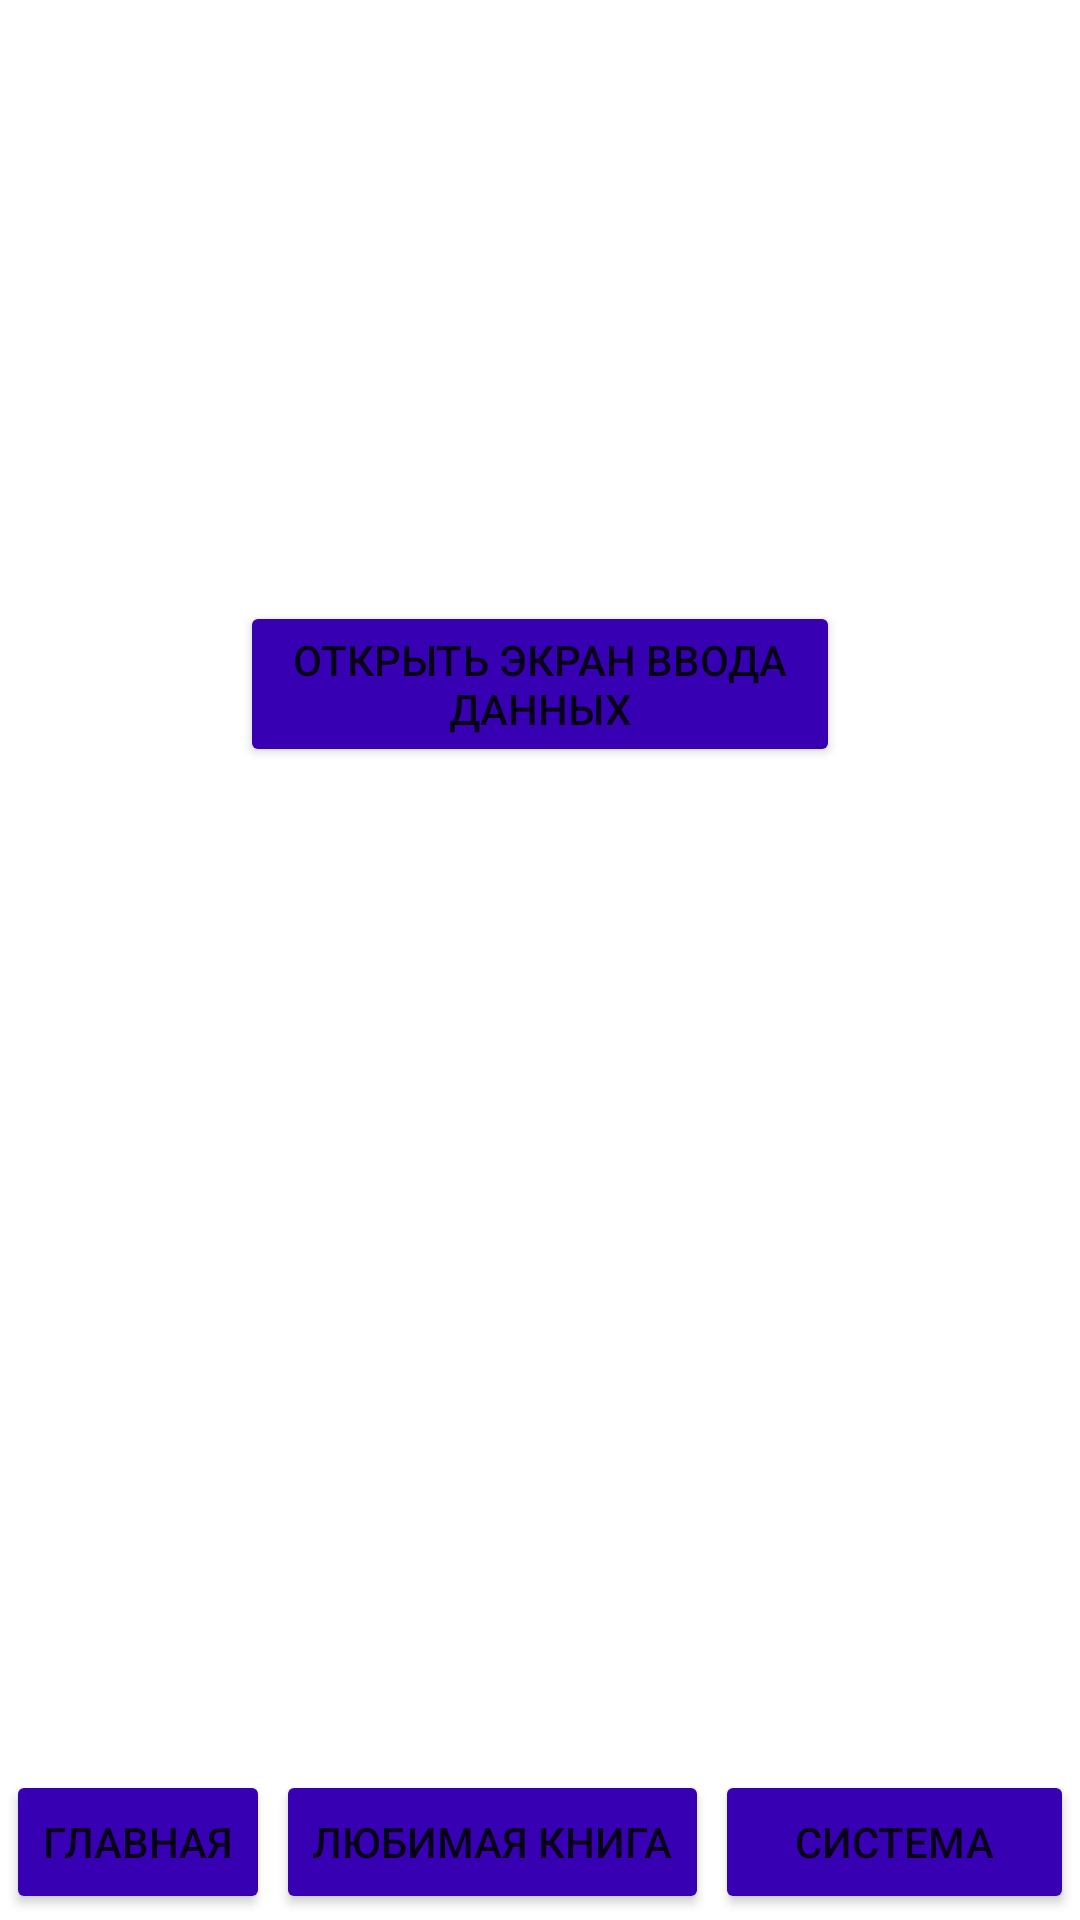

The Android layout XML behind this screen, and the referenced resources:
<!-- AndroidManifest.xml: application theme Theme.Lesson3 -->
<!-- res/layout/activity_favorite_book.xml -->
<?xml version="1.0" encoding="utf-8"?>
<RelativeLayout xmlns:android="http://schemas.android.com/apk/res/android"
    xmlns:app="http://schemas.android.com/apk/res-auto"
    xmlns:tools="http://schemas.android.com/tools"
    android:layout_width="match_parent"
    android:layout_height="match_parent"
    android:background="@color/bg"
    tools:context=".MainActivity">

    <RelativeLayout
        android:id="@+id/upper_bg"
        android:layout_width="match_parent"
        android:layout_height="110sp"
        android:background="@color/bg2">


    </RelativeLayout>

    <RelativeLayout
        android:id="@+id/main_box"
        android:layout_width="match_parent"
        android:layout_height="250sp"
        android:layout_below="@id/upper_bg"
        android:background="@color/white"
        android:backgroundTint="@color/bg2"
        android:layout_marginHorizontal="30sp"
        android:layout_marginTop="-90sp">

        <TextView
            android:id="@+id/textViewBook"
            android:layout_width="match_parent"
            android:layout_height="wrap_content"
            android:text="Тут будет название вашей любимой книги"
            android:layout_marginHorizontal="20sp"
            android:textColor="@color/white"
            android:layout_marginTop="12sp"
            android:textSize="25sp"/>

        <Button
            android:id="@+id/search_number"
            android:layout_width="match_parent"
            android:layout_height="wrap_content"
            android:layout_marginHorizontal="50sp"
            android:layout_marginTop="180sp"
            android:onClick="getInfoAboutBook"
            android:backgroundTint="@color/purple_700"
            android:text="Открыть экран ввода данных" />

    </RelativeLayout>

    <LinearLayout
        android:id="@+id/downpg"
        android:layout_width="match_parent"
        android:layout_height="50dp"
        android:orientation="horizontal"
        android:layout_alignParentBottom="true"
        android:background="@color/bg2">

        <Button
            android:layout_width="wrap_content"
            android:layout_height="wrap_content"
            android:layout_marginHorizontal="2sp"
            android:backgroundTint="@color/purple_700"
            android:onClick="goFirst"
            android:text="Главная"
            />

        <Button
            android:layout_width="wrap_content"
            android:layout_height="wrap_content"
            android:backgroundTint="@color/purple_700"
            android:text="Любимая книга"
            android:onClick="goFavoriteBook"
            />

        <Button
            android:layout_width="match_parent"
            android:layout_height="wrap_content"
            android:layout_marginHorizontal="2sp"
            android:backgroundTint="@color/purple_700"
            android:onClick="goSystem"
            android:text="Система" />
    </LinearLayout>

</RelativeLayout>
<!-- resources referenced by this layout -->
<resources>
  <style name="Theme.Lesson3" parent="Theme.MaterialComponents.DayNight.NoActionBar">
          
          <item name="colorPrimary">@color/purple_500</item>
          <item name="colorPrimaryVariant">@color/purple_700</item>
          <item name="colorOnPrimary">@color/white</item>
          
          <item name="colorSecondary">@color/teal_200</item>
          <item name="colorSecondaryVariant">@color/teal_700</item>
          <item name="colorOnSecondary">@color/black</item>
          
          <item name="android:statusBarColor">?attr/colorPrimaryVariant</item>
          
      </style>
  <!-- not gathered from this repository: default colours our renderer supplied (Android Studio template values) -->
  <color name="purple_500">#FF6200EE</color>
  <color name="purple_700">#FF3700B3</color>
  <color name="teal_200">#FF03DAC5</color>
  <color name="teal_700">#FF018786</color>
  <color name="black">#FF000000</color>
  <color name="white">#FFFFFFFF</color>
</resources>
